Photos from the image-classification dataset "data" in the GitHub repository htthao12/benhcay. Its 7 classes are: anthracnose, aphids, healthy, powdery mildew, rust, scorch sunburn, yellowing wilt.

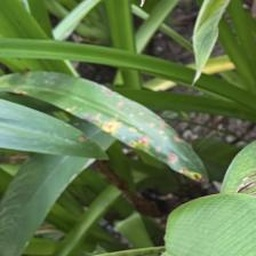
Label: anthracnose

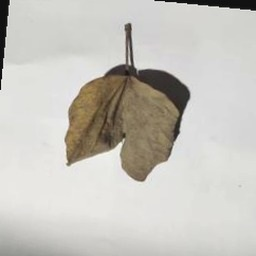
Label: yellowing wilt

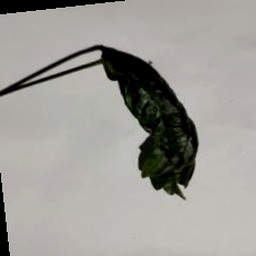
Label: scorch sunburn

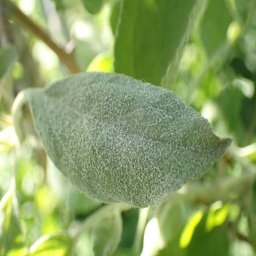
Label: powdery mildew

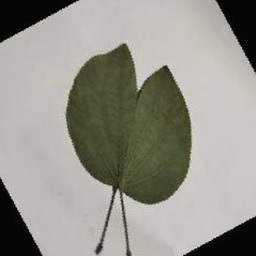
Label: healthy

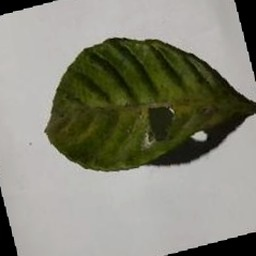
Label: aphids
